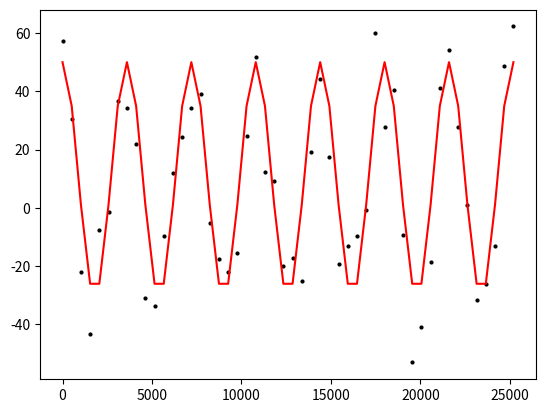

Python code for this plot:
#python2.7
"""

    - create  temperature profile that follows:

        T_i = f_Tm + A cos( 2pi/w * t - phi)

        with some Gaussian error
"""
import numpy as np
import matplotlib.pyplot as plt
import os
#=======================================================================================
#                       fct definitions
#=======================================================================================
def fct_T( t, Tm, A):
    return Tm + A*np.cos( (2*np.pi)/w * t )
np.random.seed(123456)
#=======================================================================================
#                       params
#=======================================================================================
dir_out = './'
file_out= 'Hw4_1_fixed.png'
N     = 50
f_Tm  =  10 # mean T in C
f_dA  =  40  # in degree C
w     =  3600
## noise / error
f_sigma = 15.2



#=======================================================================================
#                       create synthetic data
#=======================================================================================
a_t = np.linspace( 0, 7*w) # convert to martian days

a_T = fct_T( a_t, f_Tm, f_dA)
# add some noise
a_T_noise = a_T + np.random.randn(  N)*f_sigma

#=======================================================================================
#                       save to file
#=======================================================================================
fig, ax = plt.subplots()
plt.plot( a_t, a_T_noise, 'ko', ms = 2)
plt.plot( a_t, a_T, 'r-', lw = 1.5)

# save this figure as .png

os.chdir(dir_out)
print(os.getcwd())
plt.savefig( 'HW4_errors')
plt.show()
